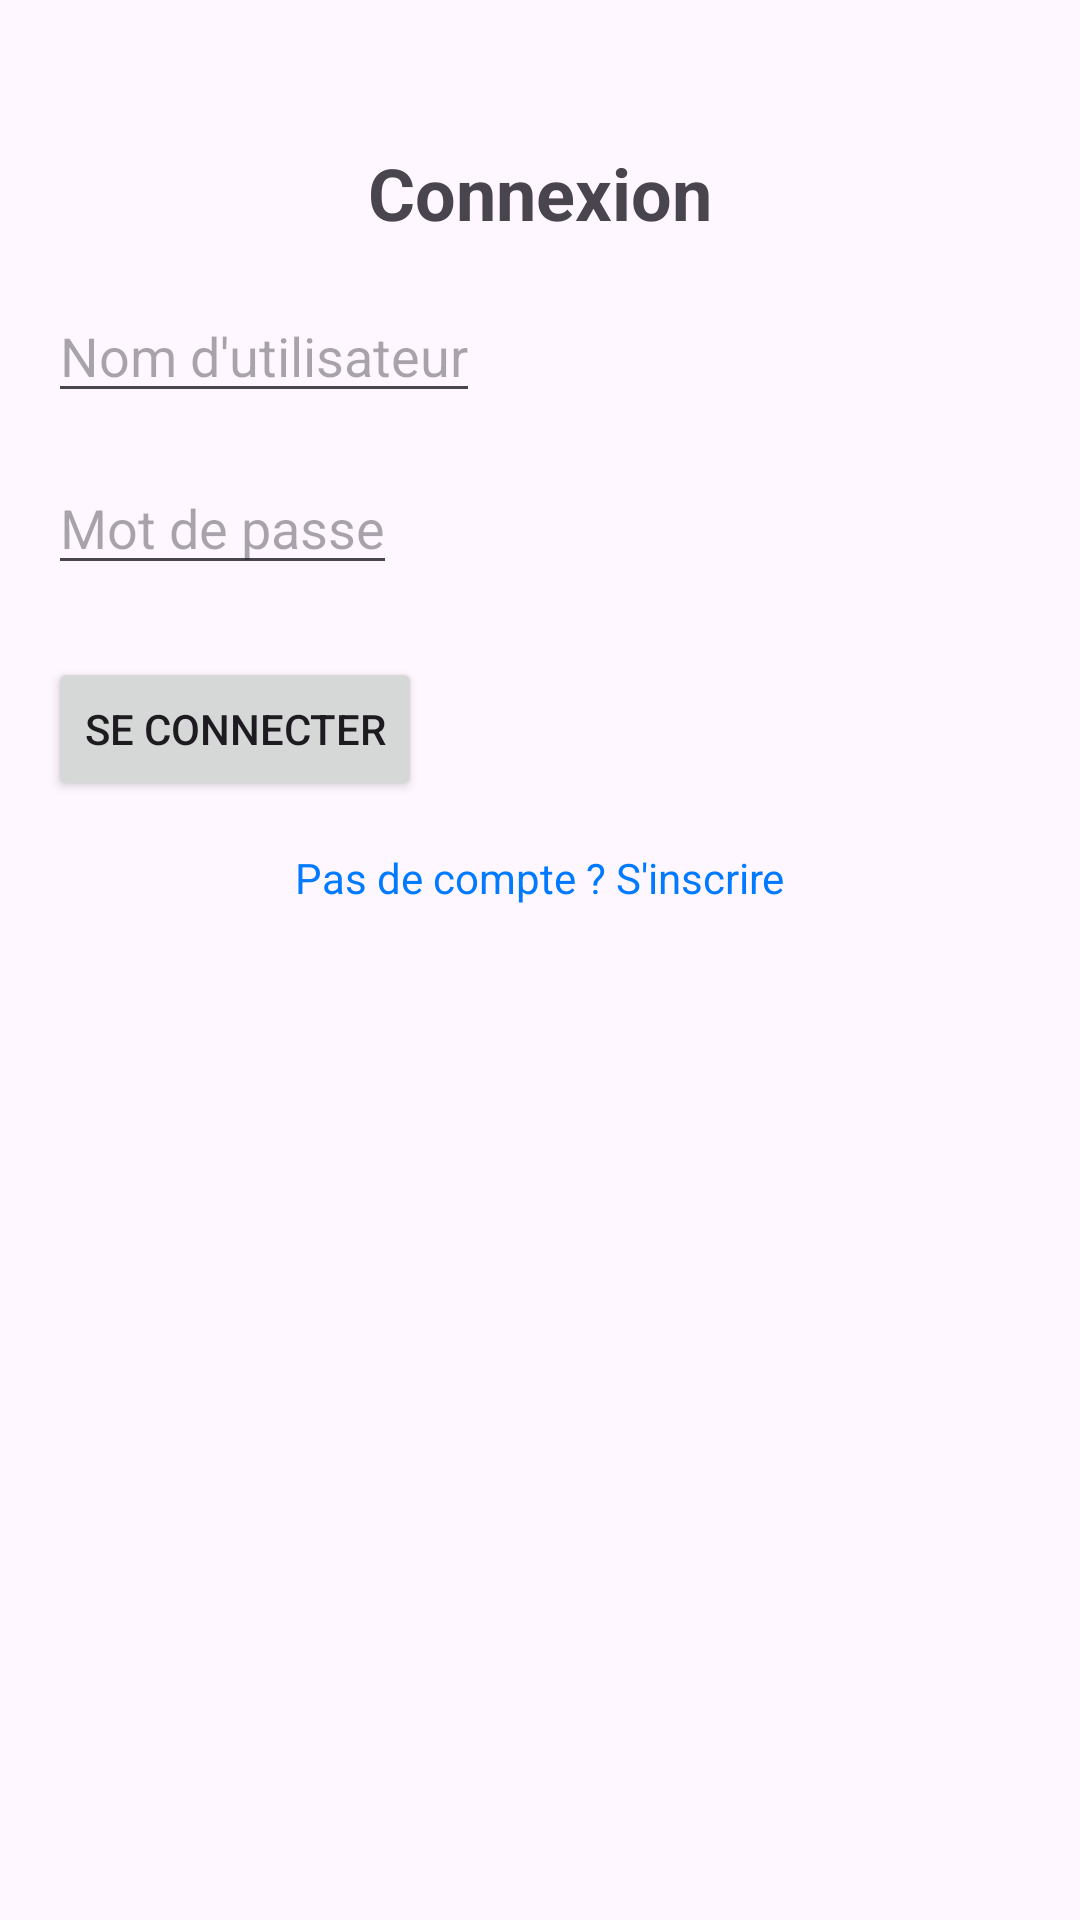

Layout XML and referenced resources for this Android screen:
<!-- AndroidManifest.xml: application theme Theme.Frontendmobile -->
<!-- res/layout/activity_login.xml -->
<androidx.constraintlayout.widget.ConstraintLayout xmlns:android="http://schemas.android.com/apk/res/android"
    android:layout_width="match_parent"
    android:layout_height="match_parent"
    xmlns:app="http://schemas.android.com/apk/res-auto"
    android:padding="16dp">

    
    <TextView
        android:id="@+id/title"
        android:layout_width="wrap_content"
        android:layout_height="wrap_content"
        android:text="Connexion"
        android:textSize="24sp"
        android:textStyle="bold"
        android:layout_marginTop="32dp"
        app:layout_constraintTop_toTopOf="parent"
        app:layout_constraintStart_toStartOf="parent"
        app:layout_constraintEnd_toEndOf="parent"/>

    
    <EditText
        android:id="@+id/input_username"
        android:layout_width="0dp"
        android:layout_height="wrap_content"
        android:hint="Nom d'utilisateur"
        android:inputType="text"
        android:layout_marginTop="16dp"
        app:layout_constraintTop_toBottomOf="@id/title"
        app:layout_constraintStart_toStartOf="parent"
       />

    
    <EditText
        android:id="@+id/input_password"
        android:layout_width="0dp"
        android:layout_height="wrap_content"
        android:hint="Mot de passe"
        android:inputType="textPassword"
        android:layout_marginTop="16dp"
        app:layout_constraintTop_toBottomOf="@id/input_username"
        app:layout_constraintStart_toStartOf="parent"
       />

    
    <Button
        android:id="@+id/btn_login"
        android:layout_width="0dp"
        android:layout_height="wrap_content"
        android:text="Se connecter"
        android:layout_marginTop="24dp"
        app:layout_constraintTop_toBottomOf="@id/input_password"
        app:layout_constraintStart_toStartOf="parent"
       />

    
    <TextView
        android:id="@+id/link_register"
        android:layout_width="wrap_content"
        android:layout_height="wrap_content"
        android:text="Pas de compte ? S'inscrire"
        android:textColor="#007AFF"
        android:layout_marginTop="16dp"
        app:layout_constraintTop_toBottomOf="@id/btn_login"
        app:layout_constraintStart_toStartOf="parent"
        app:layout_constraintEnd_toEndOf="parent"/>

</androidx.constraintlayout.widget.ConstraintLayout>
<!-- resources referenced by this layout -->
<resources>
  <style name="Theme.Frontendmobile" parent="Base.Theme.Frontendmobile" />
  <style name="Base.Theme.Frontendmobile" parent="Theme.Material3.DayNight.NoActionBar">
          
          
      </style>
</resources>
